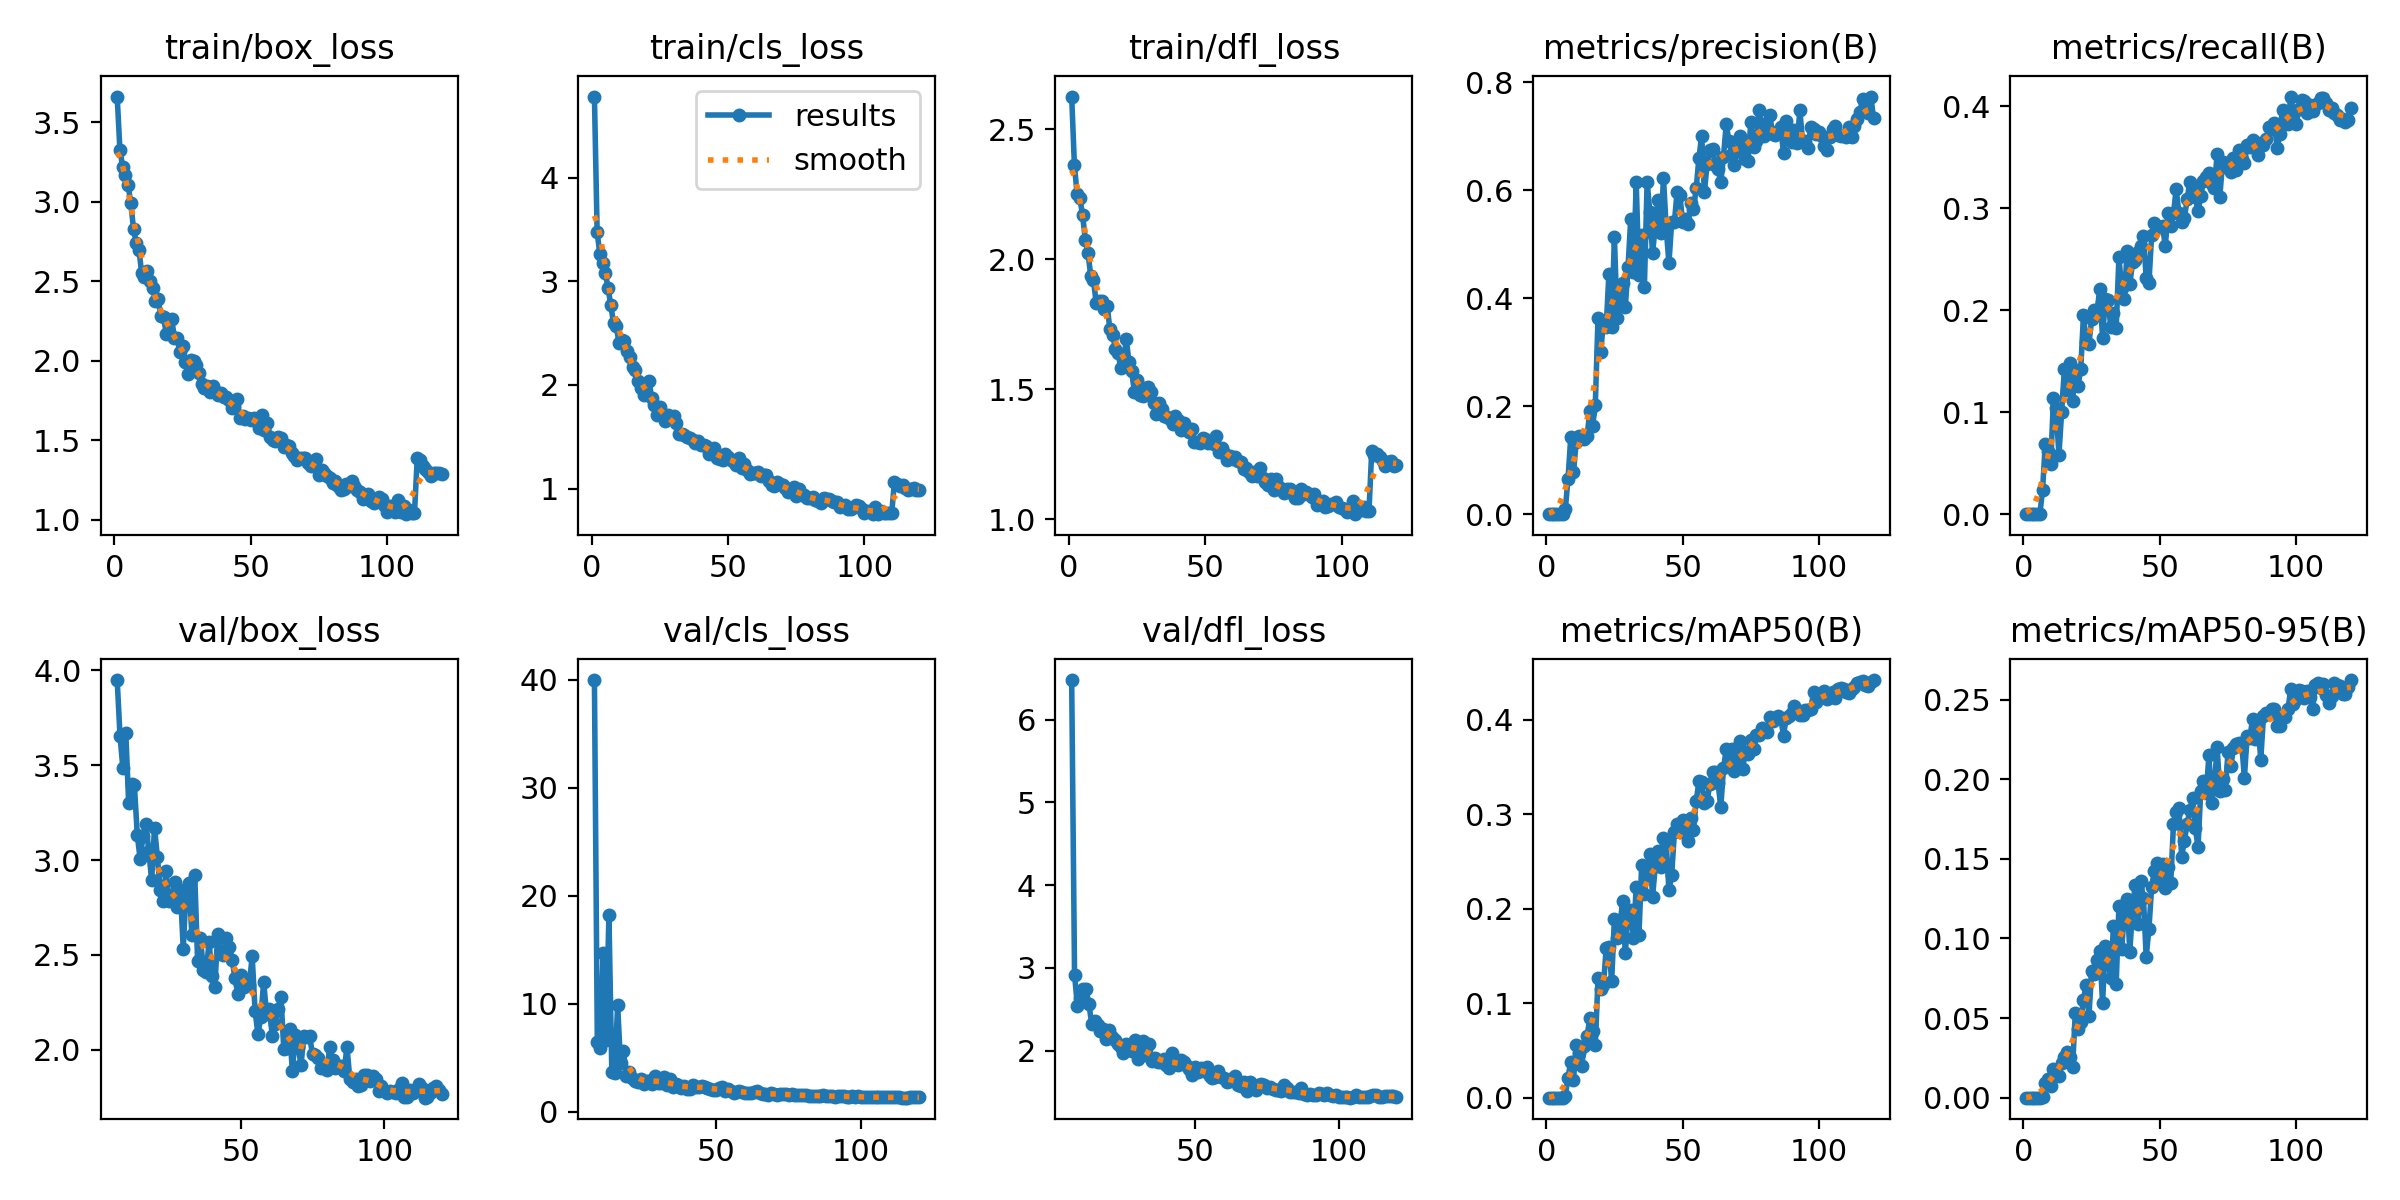

Data behind this chart, as committed beside it:
epoch, train/box_loss, train/cls_loss, train/dfl_loss, metrics/precision(B), metrics/recall(B), metrics/mAP50(B), metrics/mAP50-95(B), val/box_loss, val/cls_loss, val/dfl_loss, lr/pg0, lr/pg1, lr/pg2
1, 3.662, 4.781, 2.626, 0, 0, 0, 0, nan, nan, nan, 0.00048, 0.00048, 0.00048
2, 3.328, 3.47, 2.363, 0, 0, 0, 0, nan, nan, nan, 0.0009798, 0.0009798, 0.0009798
3, 3.221, 3.264, 2.25, 0, 0, 0, 0, nan, nan, nan, 0.001479, 0.001479, 0.001479
4, 3.168, 3.176, 2.235, 0, 0, 0, 0, nan, nan, nan, 0.001977, 0.001977, 0.001977
5, 3.104, 3.076, 2.17, 0, 0, 0, 0, nan, nan, nan, 0.001995, 0.001995, 0.001995
6, 2.991, 2.937, 2.075, 0, 0, 0, 0, nan, nan, nan, 0.001992, 0.001992, 0.001992
7, 2.829, 2.766, 2.023, 0.00871, 0.02346, 0.00179, 0.00055, 3.947, inf, 6.479, 0.001988, 0.001988, 0.001988
8, 2.742, 2.599, 1.935, 0.0654, 0.06914, 0.02115, 0.00914, 3.651, 39.98, 2.919, 0.001983, 0.001983, 0.001983
9, 2.696, 2.569, 1.919, 0.1421, 0.06173, 0.0381, 0.01161, 3.482, 6.459, 2.541, 0.001978, 0.001978, 0.001978
10, 2.549, 2.403, 1.831, 0.07736, 0.04938, 0.01913, 0.00764, 3.671, 5.851, 2.637, 0.001973, 0.001973, 0.001973
11, 2.527, 2.43, 1.838, 0.1338, 0.1136, 0.05524, 0.01799, 3.3, 14.64, 2.743, 0.001966, 0.001966, 0.001966
12, 2.566, 2.419, 1.84, 0.1449, 0.1037, 0.04752, 0.01572, 3.401, 6.644, 2.742, 0.001959, 0.001959, 0.001959
13, 2.499, 2.328, 1.808, 0.1407, 0.05802, 0.0335, 0.0139, 3.392, 18.21, 2.565, 0.001951, 0.001951, 0.001951
14, 2.459, 2.268, 1.819, 0.1395, 0.1, 0.0547, 0.02186, 3.133, 3.706, 2.32, 0.001943, 0.001943, 0.001943
15, 2.378, 2.177, 1.732, 0.1452, 0.142, 0.06536, 0.02556, 3.004, 3.556, 2.364, 0.001934, 0.001934, 0.001934
16, 2.388, 2.14, 1.71, 0.1904, 0.1222, 0.08429, 0.02838, 3.128, 9.872, 2.309, 0.001925, 0.001925, 0.001925
17, 2.283, 2.041, 1.657, 0.1632, 0.1482, 0.07106, 0.02573, 3.191, 4.503, 2.243, 0.001914, 0.001914, 0.001914
18, 2.277, 1.972, 1.64, 0.2021, 0.1111, 0.05523, 0.01898, 3.049, 5.598, 2.257, 0.001904, 0.001904, 0.001904
19, 2.171, 1.904, 1.581, 0.3639, 0.1407, 0.1265, 0.05315, 2.893, 3.273, 2.143, 0.001892, 0.001892, 0.001892
20, 2.182, 1.915, 1.602, 0.3004, 0.1259, 0.1154, 0.04299, 3.171, 3.689, 2.246, 0.00188, 0.00188, 0.00188
21, 2.262, 2.037, 1.692, 0.3585, 0.142, 0.1188, 0.04758, 3.015, 3.124, 2.162, 0.001867, 0.001867, 0.001867
22, 2.141, 1.875, 1.607, 0.3468, 0.1951, 0.1588, 0.06155, 2.842, 2.857, 2.131, 0.001854, 0.001854, 0.001854
23, 2.141, 1.809, 1.569, 0.4453, 0.1685, 0.1591, 0.07084, 2.787, 2.775, 2.083, 0.00184, 0.00184, 0.00184
24, 2.054, 1.707, 1.491, 0.3459, 0.1667, 0.1233, 0.05115, 2.944, 3.01, 2.049, 0.001826, 0.001826, 0.001826
25, 2.094, 1.783, 1.535, 0.5131, 0.1913, 0.1889, 0.0795, 2.783, 2.539, 1.969, 0.001811, 0.001811, 0.001811
26, 1.99, 1.703, 1.476, 0.3636, 0.2, 0.1692, 0.07738, 2.792, 2.818, 2.086, 0.001795, 0.001795, 0.001795
27, 1.918, 1.653, 1.472, 0.3905, 0.2, 0.1804, 0.08646, 2.886, 2.868, 2.066, 0.001779, 0.001779, 0.001779
28, 2.003, 1.708, 1.504, 0.4283, 0.221, 0.208, 0.09231, 2.755, 2.518, 1.997, 0.001763, 0.001763, 0.001763
29, 1.999, 1.684, 1.508, 0.3832, 0.1728, 0.1526, 0.05956, 2.843, 3.329, 2.135, 0.001746, 0.001746, 0.001746
30, 1.976, 1.704, 1.489, 0.4568, 0.2111, 0.194, 0.09519, 2.534, 2.663, 1.902, 0.001728, 0.001728, 0.001728
31, 1.921, 1.636, 1.446, 0.547, 0.2099, 0.1984, 0.0868, 2.844, 2.665, 2.029, 0.00171, 0.00171, 0.00171
32, 1.857, 1.527, 1.403, 0.4485, 0.184, 0.1692, 0.07521, 2.878, 3.188, 2.12, 0.001692, 0.001692, 0.001692
33, 1.827, 1.526, 1.445, 0.6142, 0.1975, 0.2233, 0.108, 2.607, 2.462, 1.953, 0.001672, 0.001672, 0.001672
34, 1.843, 1.513, 1.423, 0.4436, 0.1827, 0.1717, 0.07146, 2.923, 2.998, 2.08, 0.001653, 0.001653, 0.001653
35, 1.804, 1.497, 1.398, 0.5177, 0.2519, 0.2459, 0.1202, 2.47, 2.26, 1.871, 0.001633, 0.001633, 0.001633
36, 1.841, 1.49, 1.394, 0.4211, 0.2222, 0.2153, 0.09349, 2.589, 2.529, 1.913, 0.001613, 0.001613, 0.001613
37, 1.811, 1.471, 1.385, 0.6156, 0.2111, 0.2353, 0.1159, 2.421, 2.448, 1.86, 0.001592, 0.001592, 0.001592
38, 1.784, 1.443, 1.367, 0.5593, 0.258, 0.2577, 0.1246, 2.413, 2.164, 1.867, 0.001571, 0.001571, 0.001571
39, 1.797, 1.46, 1.396, 0.4828, 0.2259, 0.2127, 0.09143, 2.57, 2.354, 1.901, 0.001549, 0.001549, 0.001549
40, 1.771, 1.422, 1.38, 0.5345, 0.2469, 0.2449, 0.1191, 2.39, 2.119, 1.826, 0.001527, 0.001527, 0.001527
41, 1.771, 1.423, 1.343, 0.582, 0.2494, 0.2606, 0.1339, 2.332, 2.108, 1.794, 0.001505, 0.001505, 0.001505
42, 1.752, 1.413, 1.372, 0.5207, 0.2568, 0.2445, 0.1092, 2.611, 2.443, 1.972, 0.001482, 0.001482, 0.001482
43, 1.704, 1.337, 1.353, 0.6223, 0.263, 0.2749, 0.1361, 2.516, 2.309, 1.841, 0.00146, 0.00146, 0.00146
44, 1.714, 1.346, 1.335, 0.5291, 0.2728, 0.2695, 0.1252, 2.5, 2.231, 1.831, 0.001436, 0.001436, 0.001436
45, 1.758, 1.393, 1.347, 0.4647, 0.2321, 0.2193, 0.08858, 2.591, 2.406, 1.886, 0.001413, 0.001413, 0.001413
46, 1.642, 1.291, 1.297, 0.5409, 0.2272, 0.2352, 0.1061, 2.543, 2.284, 1.859, 0.001389, 0.001389, 0.001389
47, 1.655, 1.285, 1.296, 0.541, 0.2735, 0.2807, 0.1324, 2.474, 2.155, 1.81, 0.001365, 0.001365, 0.001365
48, 1.631, 1.273, 1.293, 0.597, 0.2853, 0.2898, 0.1427, 2.379, 2.074, 1.779, 0.00134, 0.00134, 0.00134
49, 1.641, 1.336, 1.311, 0.5917, 0.2827, 0.2812, 0.1473, 2.293, 1.961, 1.71, 0.001316, 0.001316, 0.001316
50, 1.627, 1.302, 1.308, 0.5403, 0.2815, 0.2932, 0.137, 2.395, 2.008, 1.801, 0.001291, 0.001291, 0.001291
51, 1.643, 1.274, 1.294, 0.5462, 0.2827, 0.2826, 0.1467, 2.33, 2.146, 1.739, 0.001266, 0.001266, 0.001266
52, 1.625, 1.26, 1.302, 0.5375, 0.263, 0.2716, 0.1314, 2.37, 2.234, 1.789, 0.001241, 0.001241, 0.001241
53, 1.579, 1.224, 1.289, 0.5767, 0.2951, 0.2961, 0.145, 2.343, 1.927, 1.761, 0.001216, 0.001216, 0.001216
54, 1.657, 1.299, 1.32, 0.5654, 0.2827, 0.2831, 0.1351, 2.494, 2.09, 1.801, 0.00119, 0.00119, 0.00119
55, 1.566, 1.202, 1.259, 0.6032, 0.2951, 0.3141, 0.1718, 2.208, 1.94, 1.69, 0.001165, 0.001165, 0.001165
56, 1.612, 1.236, 1.275, 0.6599, 0.3185, 0.3346, 0.1792, 2.083, 1.734, 1.671, 0.001139, 0.001139, 0.001139
57, 1.521, 1.175, 1.256, 0.7002, 0.2951, 0.3342, 0.1818, 2.171, 1.817, 1.681, 0.001113, 0.001113, 0.001113
58, 1.504, 1.141, 1.228, 0.5958, 0.2864, 0.3121, 0.1515, 2.358, 1.895, 1.751, 0.001088, 0.001088, 0.001088
59, 1.494, 1.148, 1.242, 0.6492, 0.2901, 0.3137, 0.1615, 2.19, 1.832, 1.682, 0.001062, 0.001062, 0.001062
60, 1.518, 1.146, 1.231, 0.674, 0.3088, 0.3321, 0.1717, 2.216, 1.736, 1.666, 0.001036, 0.001036, 0.001036
... 60 more rows
